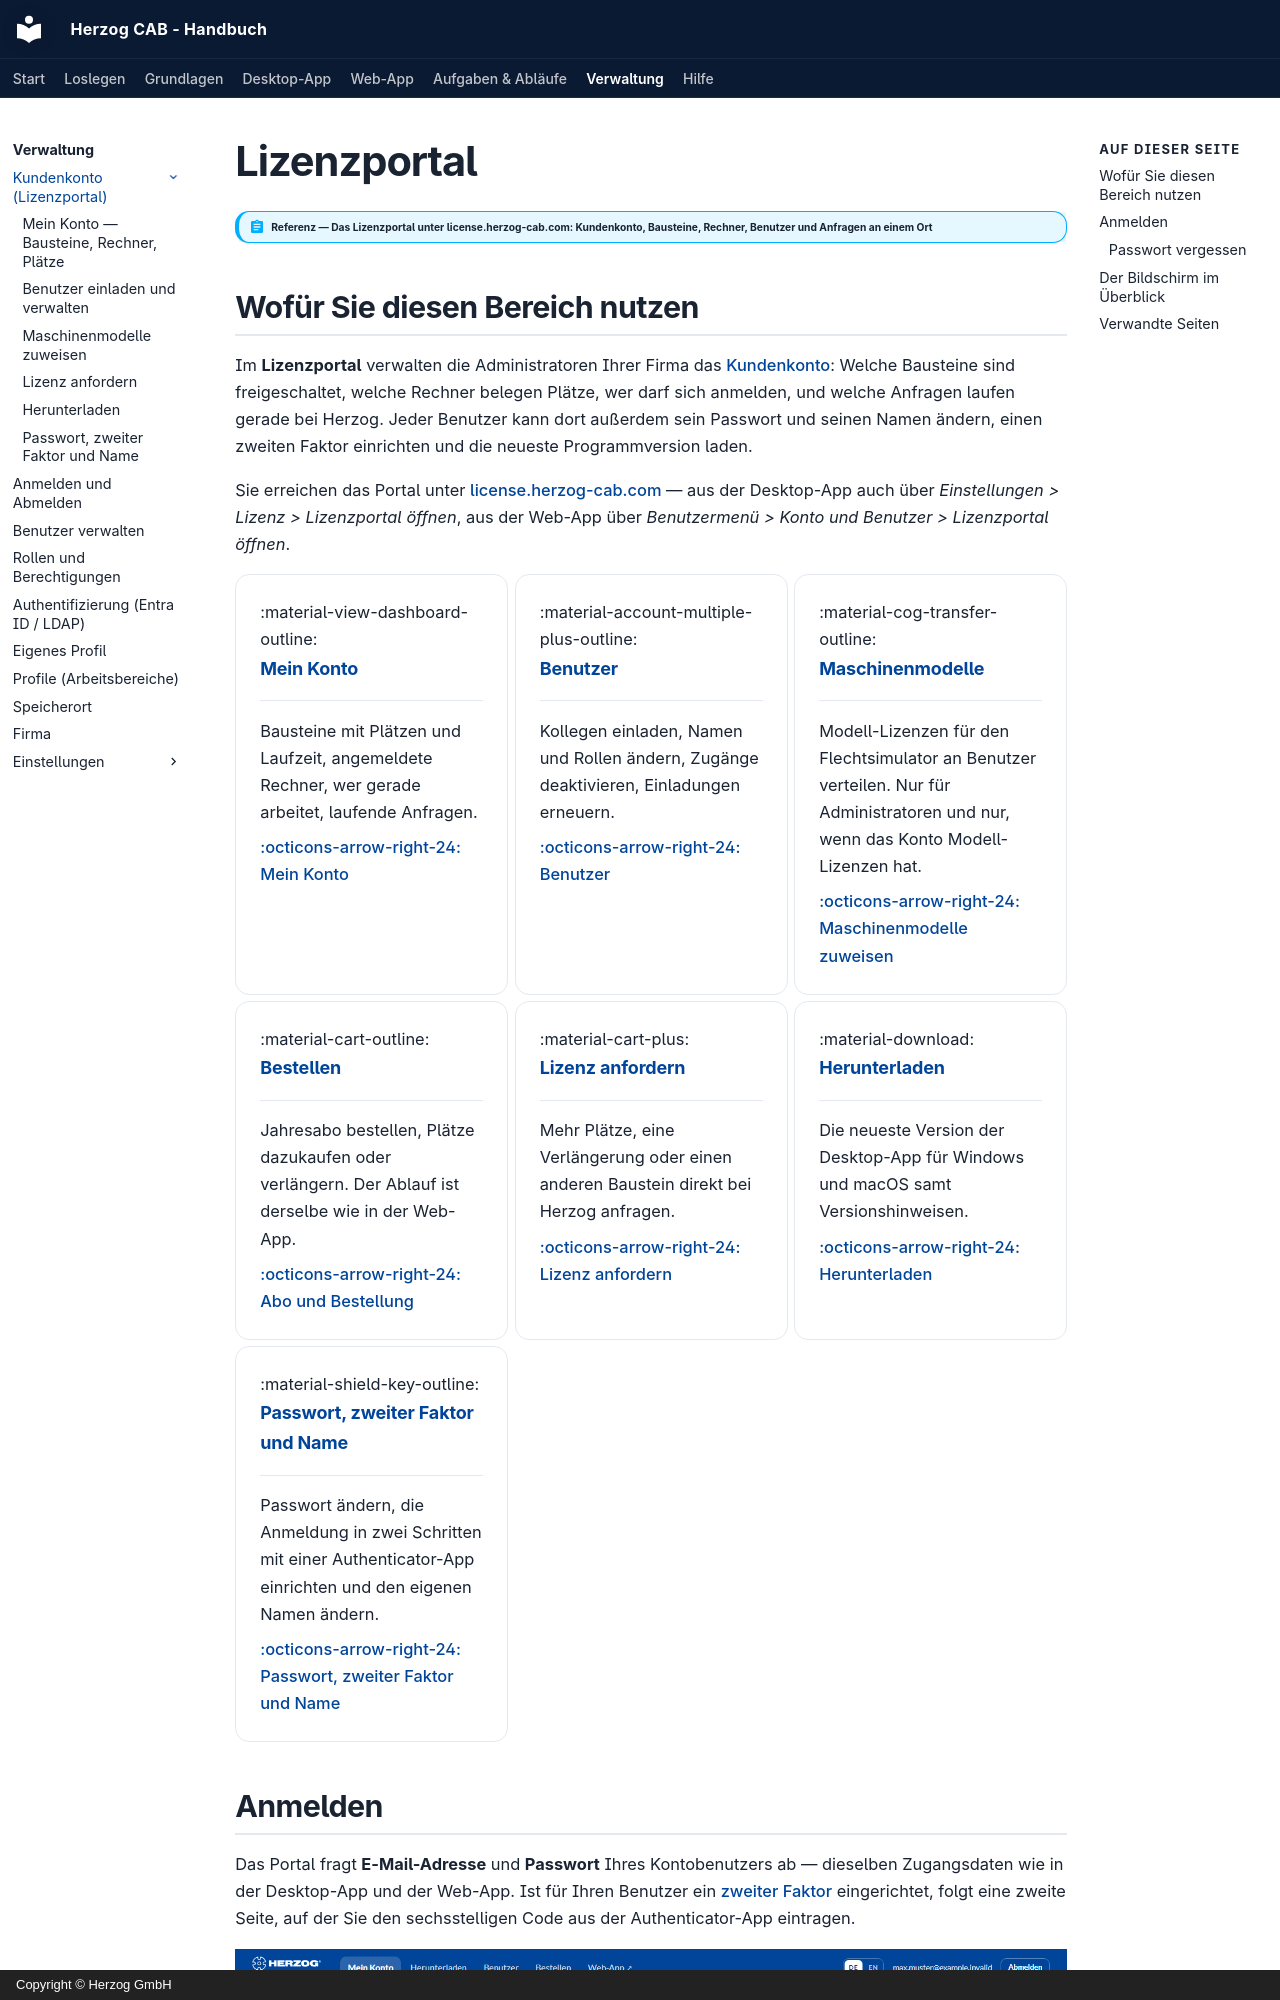

repository: Herzog-GmbH/HerzogCAB-Docs · page: portal/index.html · generator: mkdocs · copyright: Copyright © Herzog GmbH

# Lizenzportal

!!! abstract "Referenz — Das Lizenzportal unter license.herzog-cab.com: Kundenkonto, Bausteine, Rechner, Benutzer und Anfragen an einem Ort"

## Wofür Sie diesen Bereich nutzen

Im **Lizenzportal** verwalten die Administratoren Ihrer Firma das
[Kundenkonto](../setup/account.md): Welche Bausteine sind freigeschaltet,
welche Rechner belegen Plätze, wer darf sich anmelden, und welche Anfragen
laufen gerade bei Herzog. Jeder Benutzer kann dort außerdem sein Passwort
und seinen Namen ändern, einen zweiten Faktor einrichten und die neueste
Programmversion laden.

Sie erreichen das Portal unter **[license.herzog-cab.com](https://license.herzog-cab.com)**
— aus der Desktop-App auch über *Einstellungen > Lizenz > Lizenzportal
öffnen*, aus der Web-App über *Benutzermenü > Konto und Benutzer >
Lizenzportal öffnen*.

<div class="grid cards" markdown>

- :material-view-dashboard-outline: **Mein Konto**

    ---

    Bausteine mit Plätzen und Laufzeit, angemeldete Rechner, wer gerade
    arbeitet, laufende Anfragen.

    [:octicons-arrow-right-24: Mein Konto](licenses.md)

- :material-account-multiple-plus-outline: **Benutzer**

    ---

    Kollegen einladen, Namen und Rollen ändern, Zugänge deaktivieren,
    Einladungen erneuern.

    [:octicons-arrow-right-24: Benutzer](users.md)

- :material-cog-transfer-outline: **Maschinenmodelle**

    ---

    Modell-Lizenzen für den Flechtsimulator an Benutzer verteilen. Nur für
    Administratoren und nur, wenn das Konto Modell-Lizenzen hat.

    [:octicons-arrow-right-24: Maschinenmodelle zuweisen](models.md)

- :material-cart-outline: **Bestellen**

    ---

    Jahresabo bestellen, Plätze dazukaufen oder verlängern. Der Ablauf ist
    derselbe wie in der Web-App.

    [:octicons-arrow-right-24: Abo und Bestellung](../web/subscription.md)

- :material-cart-plus: **Lizenz anfordern**

    ---

    Mehr Plätze, eine Verlängerung oder einen anderen Baustein direkt bei
    Herzog anfragen.

    [:octicons-arrow-right-24: Lizenz anfordern](requests.md)

- :material-download: **Herunterladen**

    ---

    Die neueste Version der Desktop-App für Windows und macOS samt
    Versionshinweisen.

    [:octicons-arrow-right-24: Herunterladen](download.md)

- :material-shield-key-outline: **Passwort, zweiter Faktor und Name**

    ---

    Passwort ändern, die Anmeldung in zwei Schritten mit einer
    Authenticator-App einrichten und den eigenen Namen ändern.

    [:octicons-arrow-right-24: Passwort, zweiter Faktor und Name](security.md)

</div>
